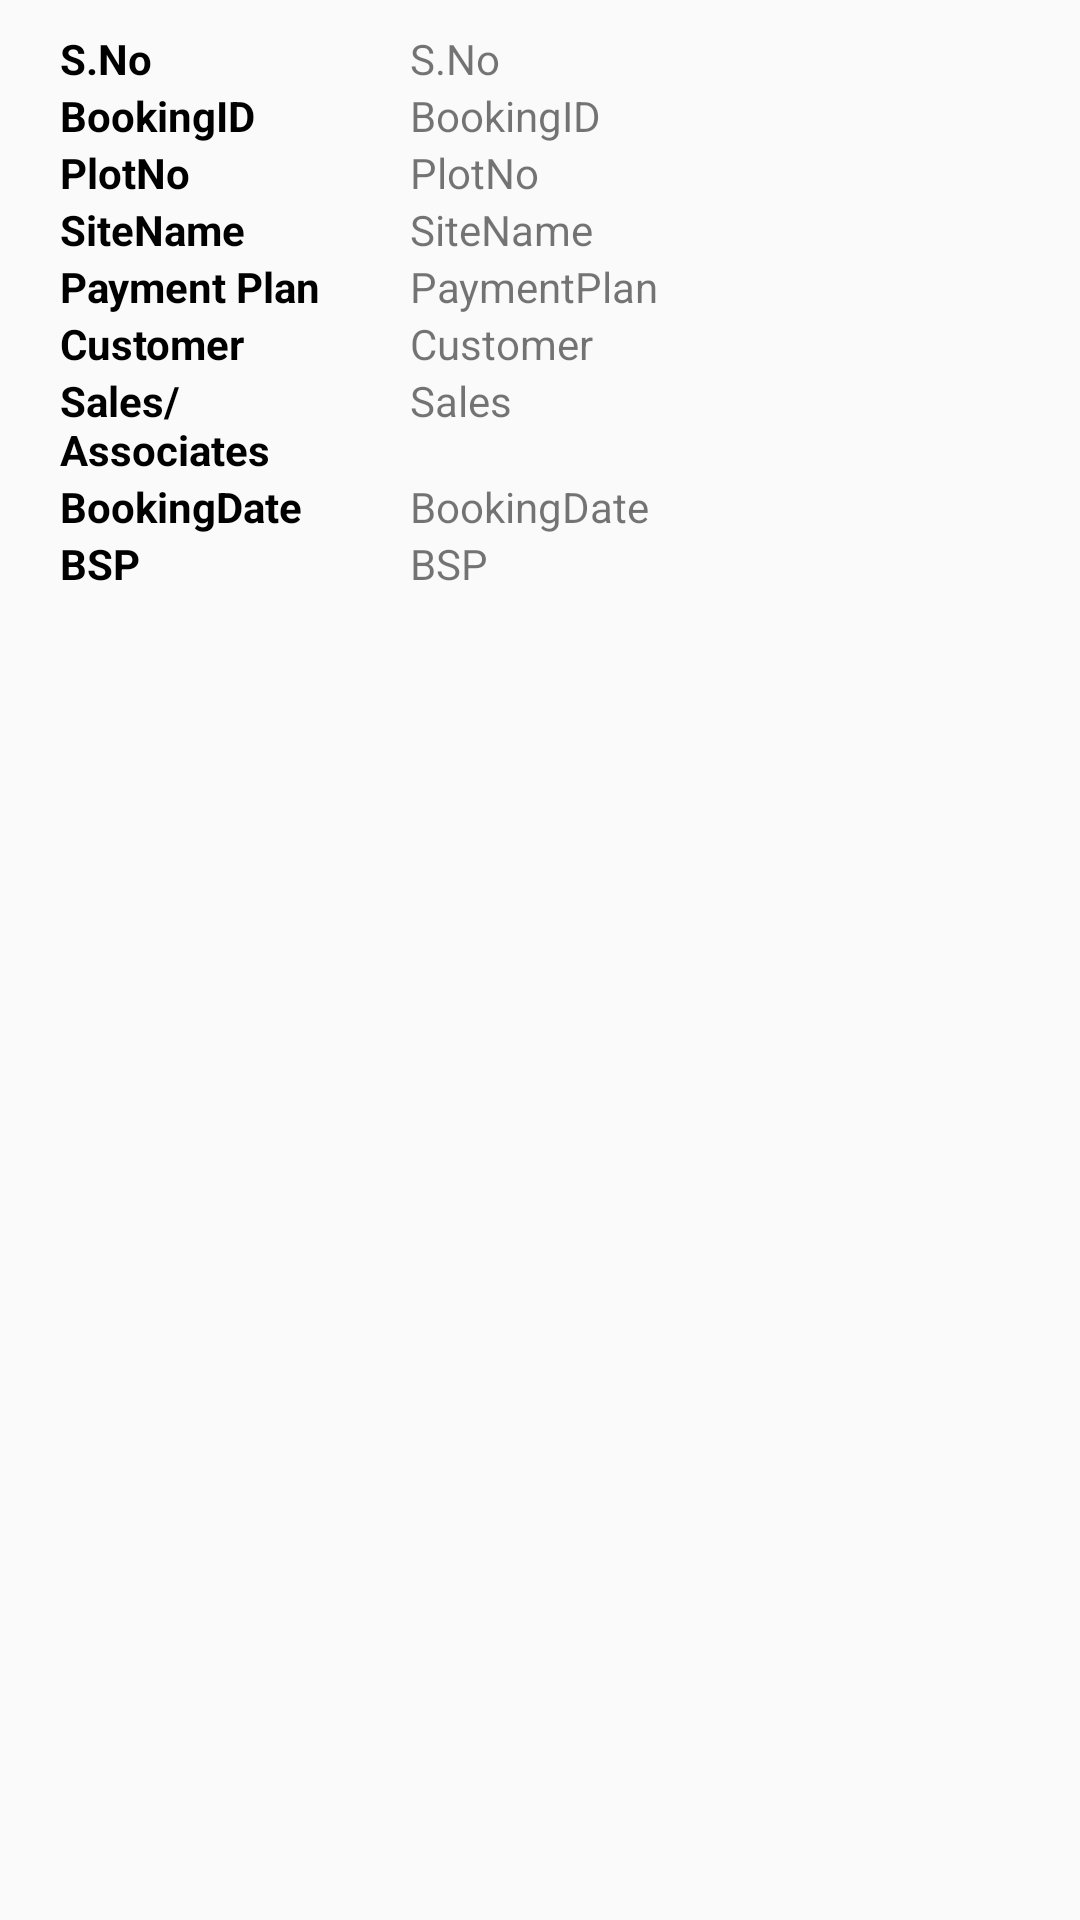

Here is an Android app screen rendered from its layout file. Give the layout XML and the strings, colors and styles it references.
<!-- AndroidManifest.xml: application theme AppTheme -->
<!-- res/layout/allbookingdata_adapter.xml -->
<?xml version="1.0" encoding="utf-8"?>
<LinearLayout xmlns:android="http://schemas.android.com/apk/res/android"
    android:orientation="vertical" android:layout_width="match_parent"
    android:layout_height="match_parent">

    <LinearLayout
        android:padding="10dp"
        android:orientation="vertical"
        android:id="@+id/li"
        android:layout_width="fill_parent"
        android:layout_height="fill_parent">


        <LinearLayout

            android:orientation="vertical"
            android:layout_width="fill_parent"
            android:layout_height="fill_parent">

            <LinearLayout
                android:orientation="horizontal"
                android:layout_width="fill_parent"
                android:layout_height="wrap_content">
                <TextView

                    android:layout_weight="1"
                    android:layout_marginLeft="10dp"
                    android:textStyle="bold"
                    android:textColor="#000"
                    android:text="S.No"
                    android:layout_width="0dp"
                    android:layout_height="wrap_content" />

                <TextView
                    android:layout_weight="2"
                    android:layout_marginLeft="10dp"
                    android:id="@+id/allbooking_sn"
                    android:text="S.No"
                    android:layout_width="0dp"
                    android:layout_height="wrap_content" />
            </LinearLayout>

            <LinearLayout
                android:orientation="horizontal"
                android:layout_width="fill_parent"
                android:layout_height="wrap_content">
                <TextView
                    android:layout_weight="1"
                    android:layout_marginLeft="10dp"
                    android:textStyle="bold"
                    android:textColor="#000"
                    android:text="BookingID"
                    android:layout_width="0dp"
                    android:layout_height="wrap_content" />
                <TextView
                    android:layout_weight="2"
                    android:layout_marginLeft="10dp"
                    android:id="@+id/allbooking_bookingid"
                    android:text="BookingID"
                    android:layout_width="0dp"
                    android:layout_height="wrap_content" />

            </LinearLayout>
            <LinearLayout
                android:orientation="horizontal"
                android:layout_width="fill_parent"
                android:layout_height="wrap_content">
                <TextView
                    android:layout_weight="1"
                    android:layout_marginLeft="10dp"
                    android:textStyle="bold"
                    android:textColor="#000"
                    android:text="PlotNo"
                    android:layout_width="0dp"
                    android:layout_height="wrap_content" />
                <TextView
                    android:layout_weight="2"
                    android:layout_marginLeft="10dp"

                    android:id="@+id/allbooking_plotno"
                    android:text="PlotNo"
                    android:layout_width="0dp"
                    android:layout_height="wrap_content" />
            </LinearLayout>
            <LinearLayout
                android:orientation="horizontal"
                android:layout_width="fill_parent"
                android:layout_height="wrap_content">
                <TextView
                    android:layout_weight="1"
                    android:layout_marginLeft="10dp"
                    android:textStyle="bold"
                    android:textColor="#000"
                    android:text="SiteName"
                    android:layout_width="0dp"
                    android:layout_height="wrap_content" />
                <TextView
                    android:layout_weight="2"
                    android:layout_marginLeft="10dp"
                    android:id="@+id/allbooking_sitename"
                    android:text="SiteName"
                    android:layout_width="0dp"
                    android:layout_height="wrap_content" />
            </LinearLayout>

            <LinearLayout
                android:orientation="horizontal"
                android:layout_width="fill_parent"
                android:layout_height="wrap_content">
                <TextView
                    android:layout_weight="1"
                    android:layout_marginLeft="10dp"
                    android:textStyle="bold"
                    android:textColor="#000"
                    android:text="Payment Plan"
                    android:layout_width="0dp"
                    android:layout_height="wrap_content" />
                <TextView
                    android:layout_weight="2"
                    android:layout_marginLeft="10dp"
                    android:id="@+id/allbooking_paymentplan"
                    android:text="PaymentPlan"
                    android:layout_width="0dp"
                    android:layout_height="wrap_content" />
            </LinearLayout>
            <LinearLayout
                android:orientation="horizontal"
                android:layout_width="fill_parent"
                android:layout_height="wrap_content">
                <TextView
                    android:layout_weight="1"
                    android:layout_marginLeft="10dp"
                    android:textStyle="bold"
                    android:textColor="#000"
                    android:text="Customer"
                    android:layout_width="0dp"
                    android:layout_height="wrap_content" />
                <TextView
                    android:layout_weight="2"
                    android:layout_marginLeft="10dp"
                    android:id="@+id/allbooking_customer"
                    android:text="Customer"
                    android:layout_width="0dp"
                    android:layout_height="wrap_content" />
            </LinearLayout>
            <LinearLayout
                android:orientation="horizontal"
                android:layout_width="fill_parent"
                android:layout_height="wrap_content">
                <TextView
                    android:layout_weight="1"
                    android:layout_marginLeft="10dp"
                    android:textStyle="bold"
                    android:textColor="#000"
                    android:text="Sales/Associates"
                    android:layout_width="0dp"
                    android:layout_height="wrap_content" />
                <TextView
                    android:layout_weight="2"
                    android:layout_marginLeft="10dp"
                    android:id="@+id/allbooking_sales"
                    android:text="Sales"
                    android:layout_width="0dp"
                    android:layout_height="wrap_content" />
            </LinearLayout>

            <LinearLayout
                android:orientation="horizontal"
                android:layout_width="fill_parent"
                android:layout_height="wrap_content">
                <TextView
                    android:layout_weight="1"
                    android:layout_marginLeft="10dp"
                    android:textStyle="bold"
                    android:textColor="#000"
                    android:text="BookingDate"
                    android:layout_width="0dp"
                    android:layout_height="wrap_content" />
                <TextView
                    android:layout_weight="2"
                    android:layout_marginLeft="10dp"
                    android:id="@+id/allbooking_bookingdate"
                    android:text="BookingDate"
                    android:layout_width="0dp"
                    android:layout_height="wrap_content" />
            </LinearLayout>
            <LinearLayout
                android:orientation="horizontal"
                android:layout_width="fill_parent"
                android:layout_height="wrap_content">
                <TextView
                    android:layout_weight="1"
                    android:layout_marginLeft="10dp"
                    android:textStyle="bold"
                    android:textColor="#000"
                    android:text="BSP"
                    android:layout_width="0dp"
                    android:layout_height="wrap_content" />
                <TextView
                    android:layout_weight="2"
                    android:layout_marginLeft="10dp"
                    android:id="@+id/allbooking_bsp"
                    android:text="BSP"
                    android:layout_width="0dp"
                    android:layout_height="wrap_content" />
            </LinearLayout>
        </LinearLayout>
    </LinearLayout>
</LinearLayout>
<!-- resources referenced by this layout -->
<resources>
  <style name="AppTheme" parent="Theme.AppCompat.Light.DarkActionBar">
          
      </style>
</resources>
